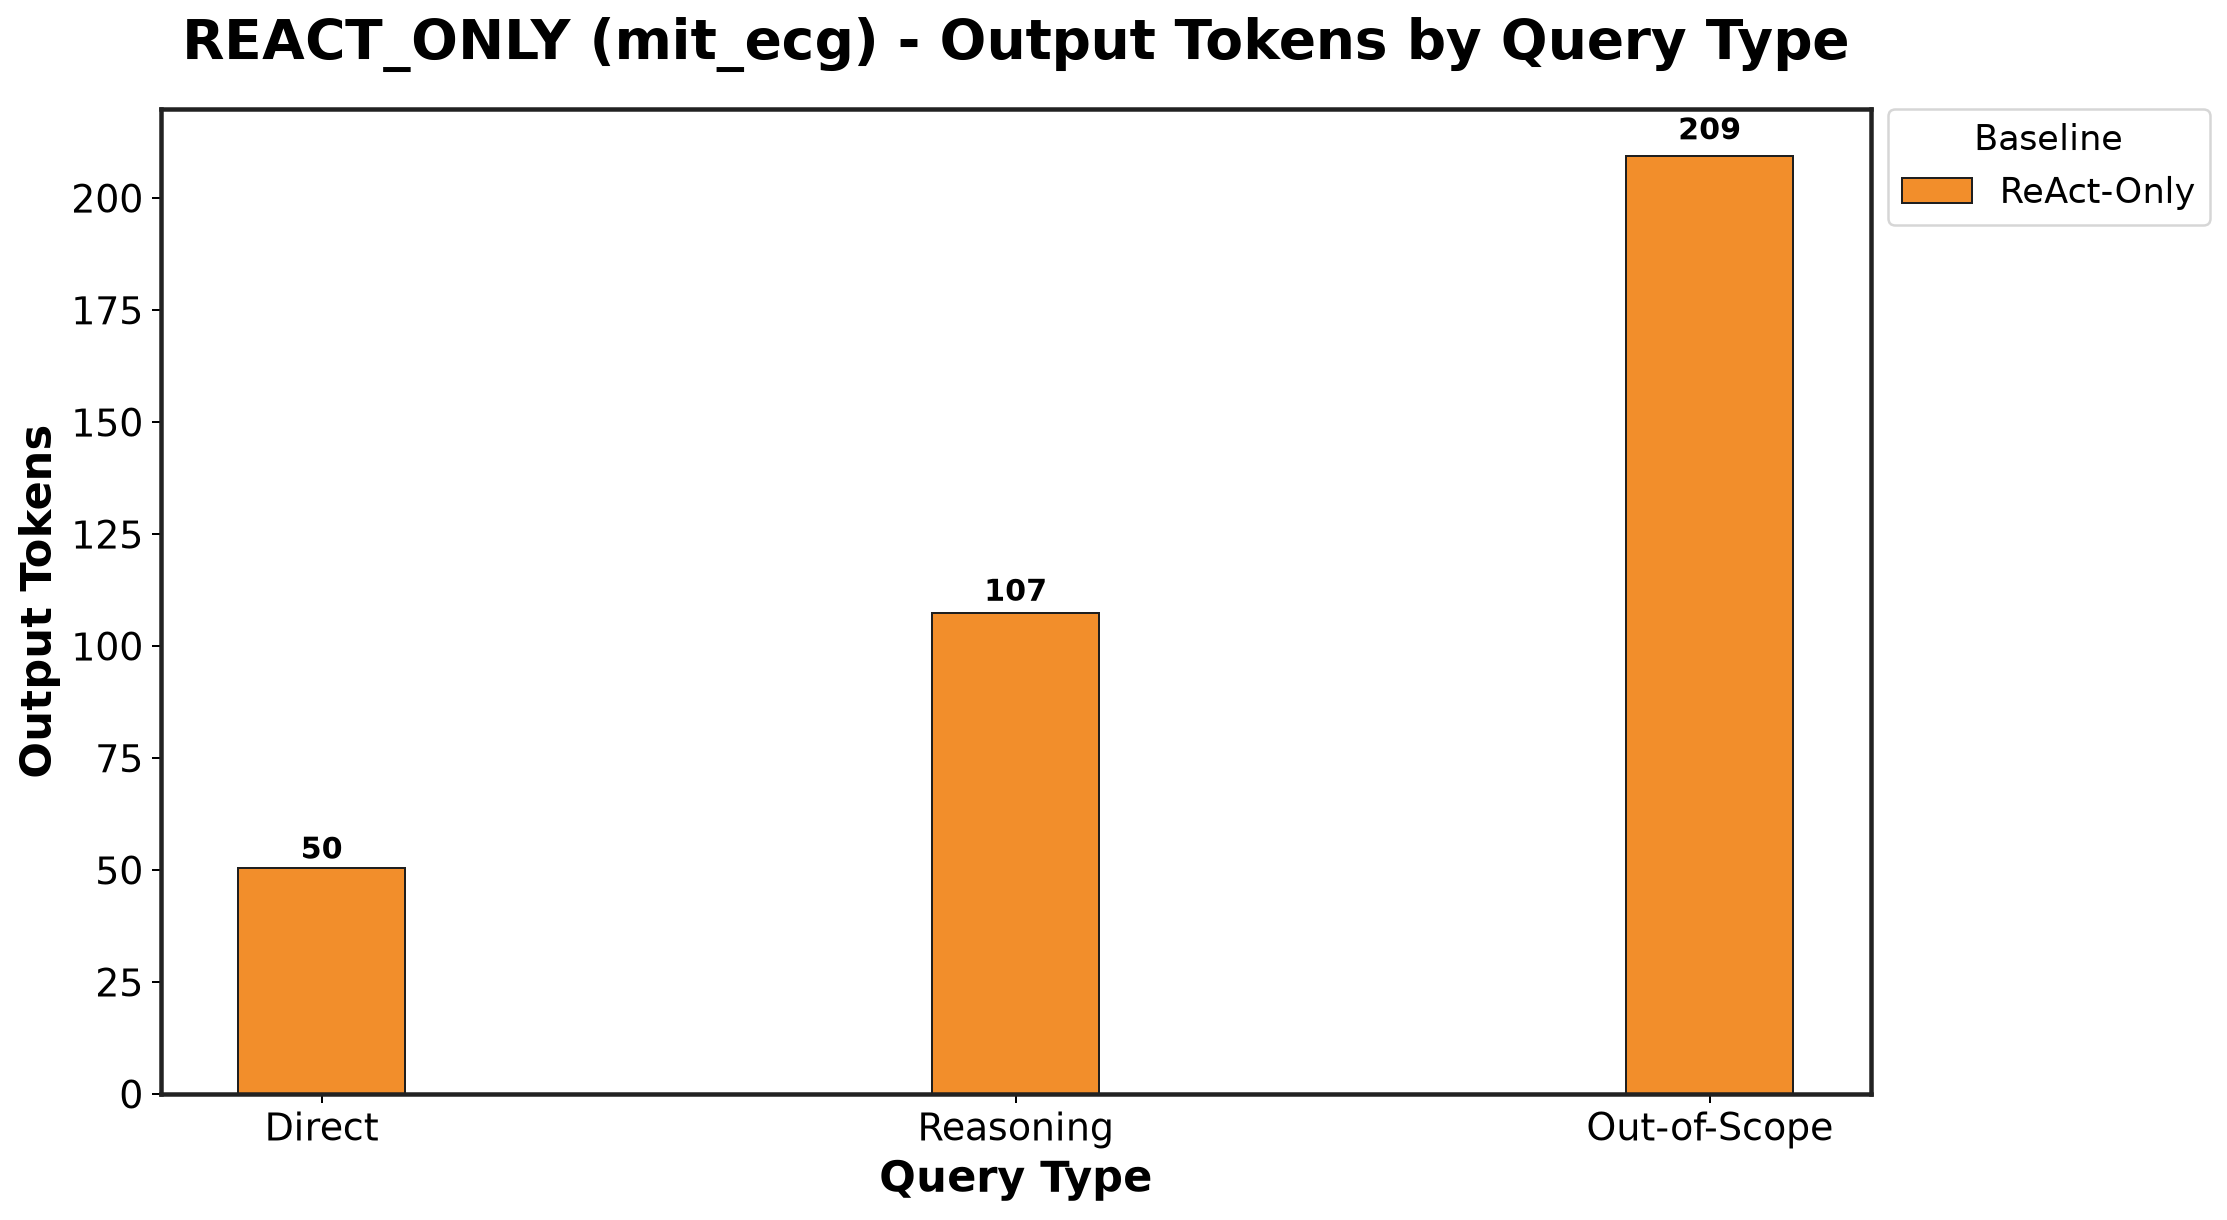

Source data for this figure (header and first rows):
Baseline, Direct_mean, Direct_std, Reasoning_mean, Reasoning_std, Out-of-Scope_mean, Out-of-Scope_std
ReAct-Only, 50.42, 1.127, 107.4, 1.041, 209.4, 19.36
